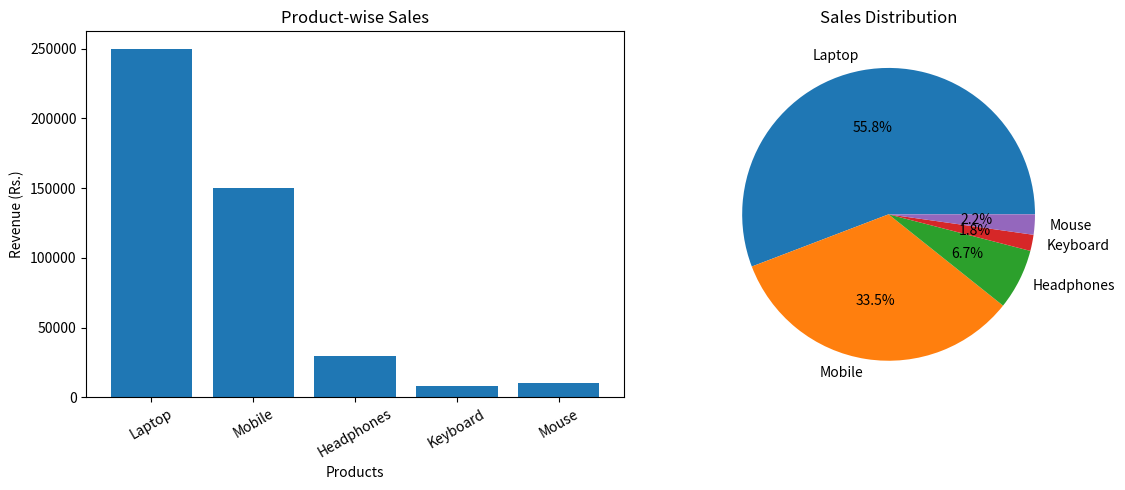

Python code for this plot:

# MINI PROJECT: RETAIL SALES DASHBOARD
# Using CSV and Matplotlib

import csv
import os
import matplotlib.pyplot as plt

filename = "sales.csv"

# Create sample CSV file if it does not exist
if not os.path.exists(filename):
    data = [
        ["Product", "Quantity", "Price"],
        ["Laptop", 5, 50000],
        ["Mobile", 10, 15000],
        ["Headphones", 15, 2000],
        ["Keyboard", 8, 1000],
        ["Mouse", 20, 500]
    ]

    with open(filename, "w", newline="") as file:
        writer = csv.writer(file)
        writer.writerows(data)

# Read sales data
products = []
revenues = []
total_sales = 0
total_quantity = 0

with open(filename, "r") as file:
    reader = csv.DictReader(file)

    for row in reader:
        product = row["Product"]
        quantity = int(row["Quantity"])
        price = float(row["Price"])

        revenue = quantity * price

        products.append(product)
        revenues.append(revenue)

        total_sales += revenue
        total_quantity += quantity

# Display sales report
print("\n================================")
print("       RETAIL SALES DASHBOARD")
print("================================")

print("Total Revenue: Rs.", total_sales)
print("Total Products:", len(products))
print("Total Quantity Sold:", total_quantity)

print("\n===== PRODUCT SALES REPORT =====")

for i in range(len(products)):
    print(products[i], ": Rs.", revenues[i])

print("\n================================")
print("Generating Sales Dashboard...")
print("================================")

# Create graphical dashboard
plt.figure(figsize=(12, 5))

# Bar Chart
plt.subplot(1, 2, 1)
plt.bar(products, revenues)
plt.title("Product-wise Sales")
plt.xlabel("Products")
plt.ylabel("Revenue (Rs.)")
plt.xticks(rotation=30)

# Pie Chart
plt.subplot(1, 2, 2)
plt.pie(revenues, labels=products, autopct="%1.1f%%")
plt.title("Sales Distribution")

plt.tight_layout()
plt.show()

print("Sales dashboard displayed successfully!")
